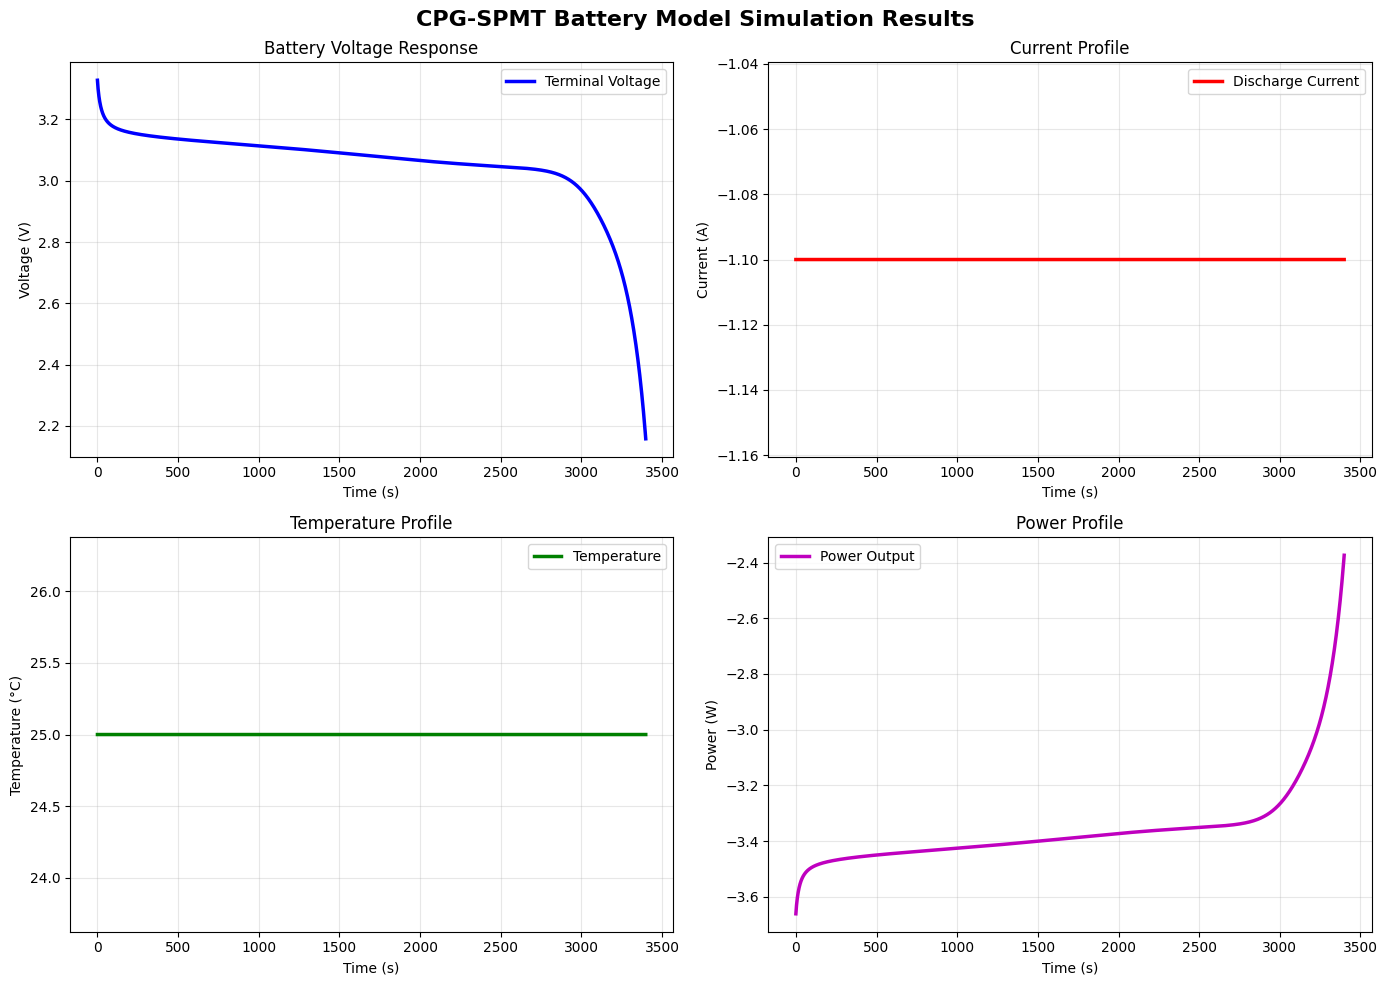

Here is the Python script that generated this plot:
#!/usr/bin/env python3
# -*- coding: utf-8 -*-
"""
A Control-Oriented Parameter-Grouped Simplified Particle Model with Thermal effects (CPG-SPMT).

[redacted]

Licensed under the Apache License, Version 2.0 (the "License");
you may not use this file except in compliance with the License.
You may obtain a copy of the License at

    http://www.apache.org/licenses/LICENSE-2.0

Unless required by applicable law or agreed to in writing, software
distributed under the License is distributed on an "AS IS" BASIS,
WITHOUT WARRANTIES OR CONDITIONS OF ANY KIND, either express or implied.
See the License for the specific language governing permissions and
limitations under the License.

If you use this code in your research or projects, please cite the related publications.
For any questions, contact: [email redacted]
"""

import numpy as np
import math
from scipy.signal import cont2discrete

def ocp_pos(xp):
    """
    Compute the open-circuit potential (OCP) for the positive electrode.
    
    Uses a combination of exponential and hyperbolic tangent functions
    to accurately model the thermodynamic behavior of the positive electrode.

    Parameters
    ----------
    xp : float or array-like
        Normalized surface concentration (SOC) of the positive electrode [0, 1].

    Returns
    -------
    u_pos : float or array-like
        Open-circuit potential (V) for the positive electrode.
    """
    return (1.1127 * np.exp(-1.9474 - 2000.6182 * xp) 
           + 0.0388 * np.exp(-7.5995 * xp) 
           + 0.1220 * np.exp(-52.9452 * xp) 
           - 0.6990 * np.tanh(15.7948 * (xp - 1)) 
           - 0.6353 * (xp ** 87.1117) 
           + 2.7313)

def ocp_neg(xn):
    """
    Compute the open-circuit potential (OCP) for the negative electrode.
    
    Uses a sophisticated combination of exponential and hyperbolic tangent functions
    to capture the complex electrochemical behavior of the negative electrode.

    Parameters
    ----------
    xn : float or array-like
        Normalized surface concentration (SOC) of the negative electrode [0, 1].

    Returns
    -------
    u_neg : float or array-like
        Open-circuit potential (V) for the negative electrode.
    """
    # Coefficients for the multi-term OCP function
    coefficients = {
        'a1': 55.26, 'a2': 9.451, 'a3': -146.4, 'a4': -0.05217, 'a5': 9.453,
        'a6': -1.783, 'a7': 0.1051, 'a8': 4.452, 'a9': -5.533, 'a10': -0.07638,
        'a11': 19.25, 'a12': -18.04, 'a13': -0.02072, 'a14': 25.87, 'a15': -14.56,
        'a16': -54.9, 'a17': 2.106, 'a18': 26.37, 'a19': 0.01532, 'a20': 63.36,
        'a21': -56.77, 'a22': -0.111, 'a23': 52.65, 'a24': -2.862, 'a25': -0.0496,
        'a26': 77.08, 'a27': -2.383
    }
    
    # Calculate OCP using multi-term expression
    return (
        coefficients['a1']
        + coefficients['a2'] * np.exp(coefficients['a3'] * xn)
        + coefficients['a4'] * np.tanh(coefficients['a5'] * xn + coefficients['a6'])
        + coefficients['a7'] * np.tanh(coefficients['a8'] * xn + coefficients['a9'])
        + coefficients['a10'] * np.tanh(coefficients['a11'] * xn + coefficients['a12'])
        + coefficients['a13'] * np.tanh(coefficients['a14'] * xn + coefficients['a15'])
        + coefficients['a16'] * np.tanh(coefficients['a17'] * xn + coefficients['a18'])
        + coefficients['a19'] * np.tanh(coefficients['a20'] * xn + coefficients['a21'])
        + coefficients['a22'] * np.tanh(coefficients['a23'] * xn + coefficients['a24'])
        + coefficients['a25'] * np.tanh(coefficients['a26'] * xn + coefficients['a27'])
    )

def clip_scalar(value, min_val, max_val):
    """
    Clip a scalar value to stay within specified bounds.
    
    Parameters
    ----------
    value : float
        Input value to be clipped.
    min_val : float
        Minimum allowed value.
    max_val : float
        Maximum allowed value.
        
    Returns
    -------
    float
        Clipped value within [min_val, max_val].
    """
    return min(max(value, min_val), max_val)

def update_temperature_dependent_parameters(temp, param_ref, activation_energies, T_ref, R_const):
    """
    Update temperature-dependent parameters using Arrhenius equation.
    
    Parameters
    ----------
    temp : float
        Current temperature in Celsius.
    param_ref : dict
        Dictionary of reference parameter values.
    activation_energies : dict
        Dictionary of activation energies.
    T_ref : float
        Reference temperature in Kelvin.
    R_const : float
        Universal gas constant.
        
    Returns
    -------
    dict
        Updated temperature-dependent parameters.
    """
    temp_kelvin = 273.15 + temp
    
    return {
        'a_n': param_ref['a_n_1'] / np.exp((activation_energies['E_1']/R_const) * (1/T_ref - 1/temp_kelvin)),
        'a_p': param_ref['a_p_1'] / np.exp((activation_energies['E_2']/R_const) * (1/T_ref - 1/temp_kelvin)),
        'd_n': param_ref['d_n_1'] * np.exp((activation_energies['E_3']/R_const) * (1/T_ref - 1/temp_kelvin)),
        'd_p': param_ref['d_p_1'] * np.exp((activation_energies['E_4']/R_const) * (1/T_ref - 1/temp_kelvin)),
        'R_ini': param_ref['R_ini_1'] / np.exp((activation_energies['E_5']/R_const) * (1/T_ref - 1/temp_kelvin))
    }

def build_state_space_matrices(temp_params, fixed_params):
    """
    Build continuous-time state-space matrices for the battery model.
    
    Parameters
    ----------
    temp_params : dict
        Temperature-dependent parameters.
    fixed_params : dict
        Fixed model parameters.
        
    Returns
    -------
    tuple
        (A, B, C, D) matrices for state-space representation.
    """
    # Extract parameters
    a_n, a_p = temp_params['a_n'], temp_params['a_p']
    b_n, b_p = fixed_params['b_n'], fixed_params['b_p']
    
    # State matrix A
    A = np.array([
        [0.0,        0.0,        0.0,        0.0       ],
        [30.0/a_n,  -30.0/a_n,   0.0,        0.0       ],
        [0.0,        0.0,        0.0,        0.0       ],
        [0.0,        0.0,        30.0/a_p,  -30.0/a_p  ]
    ])

    # Input matrix B
    B = np.array([
        [1.0/b_n],
        [19.0/(7.0*b_n)],
        [-1.0/b_p],
        [-19.0/(7.0*b_p)]
    ])

    # Output matrix C (identity for full state observation)
    C = np.eye(4)

    # Feedthrough matrix D
    D = np.array([
        [0.0],
        [a_n/(105.0*b_n)],
        [0.0],
        [-a_p/(105.0*b_p)]
    ])

    return A, B, C, D

def compute_overpotentials(current, temp_params, fixed_params, concentrations, epsilon):
    """
    Compute overpotentials for both electrodes.
    
    Parameters
    ----------
    current : float
        Applied current (A).
    temp_params : dict
        Temperature-dependent parameters.
    fixed_params : dict
        Fixed model parameters.
    concentrations : dict
        Electrode concentrations.
    epsilon : float
        Small value to prevent division by zero.
        
    Returns
    -------
    tuple
        (y_neg, y_pos) overpotential terms.
    """
    # Extract parameters
    b_n, b_p = fixed_params['b_n'], fixed_params['b_p']
    d_n, d_p = temp_params['d_n'], temp_params['d_p']
    C_n, C_p = concentrations['C_n'], concentrations['C_p']
    
    # Calculate square root terms
    sqrt_term_n = math.sqrt(C_n * (1 - C_n))
    sqrt_term_p = math.sqrt(C_p * (1 - C_p))
    
    # Calculate denominators with numerical protection
    denom_neg = max(6 * b_n * d_n * sqrt_term_n, epsilon)
    denom_pos = max(6 * b_p * d_p * sqrt_term_p, epsilon)
    
    # Compute overpotential terms
    y_neg = -current / denom_neg
    y_pos = current / denom_pos
    
    return y_neg, y_pos

def cpg_spmt(I, T, param=None):
    """
    Simulate battery voltage using Control-Oriented Parameter-Grouped 
    Simplified Particle Model with Thermal effects (CPG-SPMT).

    This advanced battery model incorporates:
    - Temperature-dependent parameter variations via Arrhenius equations
    - Sophisticated OCP functions for both electrodes  
    - Parameter grouping for computational efficiency
    - Parabolic approximation for PDE discretization

    Parameters
    ----------
    I : array-like
        Current profile over time (A). Positive for discharge, negative for charge.
    T : array-like
        Temperature profile over time (°C).
    param : list or tuple, optional
        Model parameters [a_n_1, a_p_1, b_n, b_p, d_n_1, d_p_1, soc_n, soc_p, 
                         E_1, E_2, E_3, E_4, E_5, R_ini_1].
        If None, optimized default values are used.

    Returns
    -------
    V : np.ndarray
        Terminal voltage response (V) corresponding to input profiles.

    Notes
    -----
    The model uses Zero-Order Hold (ZOH) discretization for numerical stability
    and incorporates advanced electrochemical phenomena including:
    - Solid-phase diffusion with parabolic approximation
    - Temperature-dependent transport properties
    - Nonlinear electrode kinetics

    References
    ----------
    Feng Guo. "A Control-Oriented Parameter-Grouped Simplified Particle Model 
    with Thermal effects." VITO, 2025.

    Examples
    --------
    >>> import numpy as np
    >>> I_profile = np.full(100, 2.9)  # 1C discharge
    >>> T_profile = np.full(100, 25.0)  # 25°C
    >>> voltage = cpg_spmt(I_profile, T_profile)
    """
    # ═══════════════════════════════════════════════════════════════════════════
    # Default Parameters (Optimized for high-energy Li-ion cell)
    # ═══════════════════════════════════════════════════════════════════════════
    default_param = [
        2696.826595,    # a_n_1: Negative electrode time constants at 25°C
        1352.428491,    # a_p_1: Positive electrode time constants at 25°C 
        10999.93219,    # b_n: Negative electrode capacity
        3982.261084,    # b_p: Positive electrode capacity
        0.005475,       # d_n_1: Negative electrode grouped parameter at 25°C
        0.000343,       # d_p_1: Positive electrode grouped parameter at 25°C
        0.382917,       # soc_n: Initial negative electrode SOC
        0.000282,       # soc_p: Initial positive electrode SOC
        44042.21814,    # E_1: Activation energy for a_n (J/mol)
        52664.43272,    # E_2: Activation energy for a_p (J/mol)
        133074.8646,    # E_3: Activation energy for d_n (J/mol)
        14397.71388,    # E_4: Activation energy for d_p (J/mol)
        4097.712369,    # E_5: Activation energy for R_ini (J/mol)
        0.173289        # R_ini_1: Reference internal resistance at 25°C (Ω)
    ]
    
    # Parameter validation and assignment
    if param is None:
        param = default_param
    else:
        if len(param) != 14:
            raise ValueError("Parameter list must contain exactly 14 elements.")
    
    # Unpack parameters with descriptive names
    (a_n_1, a_p_1, b_n, b_p, d_n_1, d_p_1, soc_n, soc_p, 
     E_1, E_2, E_3, E_4, E_5, R_ini_1) = param

    # ═══════════════════════════════════════════════════════════════════════════
    # Physical Constants and Configuration
    # ═══════════════════════════════════════════════════════════════════════════
    CONSTANTS = {
        'F': 96487,           # Faraday constant (C/mol)
        'R': 8.314472,        # Universal gas constant (J/(mol·K))
        'T_ref': 273.15 + 25, # Reference temperature (K)
        'dt': 1.0,            # Time step (s)
        'epsilon': 1e-10      # Numerical stability parameter
    }
    
    # Organize parameters
    param_ref = {
        'a_n_1': a_n_1, 'a_p_1': a_p_1, 'd_n_1': d_n_1, 
        'd_p_1': d_p_1, 'R_ini_1': R_ini_1
    }
    
    fixed_params = {'b_n': b_n, 'b_p': b_p}
    
    activation_energies = {
        'E_1': E_1, 'E_2': E_2, 'E_3': E_3, 'E_4': E_4, 'E_5': E_5
    }

    # ═══════════════════════════════════════════════════════════════════════════
    # Simulation Initialization
    # ═══════════════════════════════════════════════════════════════════════════
    num_steps = len(I)
    voltage_response = np.zeros(num_steps)
    
    # Initialize state vector [SOC_n_avg, SOC_n_surf, SOC_p_avg, SOC_p_surf]
    state_vector = np.array([[soc_n], [soc_n], [soc_p], [soc_p]])

    # ═══════════════════════════════════════════════════════════════════════════
    # Main Simulation Loop
    # ═══════════════════════════════════════════════════════════════════════════
    for step in range(num_steps):
        current = I[step]
        temperature = T[step]
        
        # Update temperature-dependent parameters
        temp_params = update_temperature_dependent_parameters(
            temperature, param_ref, activation_energies, 
            CONSTANTS['T_ref'], CONSTANTS['R']
        )
        
        # Build state-space matrices
        A, B, C, D = build_state_space_matrices(temp_params, fixed_params)
        
        # Discretize system using scipy's cont2discrete (ZOH method)
        sys_discrete = cont2discrete((A, B, C, D), CONSTANTS['dt'], method='zoh')
        Ad, Bd, Cd, Dd, _ = sys_discrete  # cont2discrete returns 5 elements: (Ad, Bd, Cd, Dd, dt)
        
        # State update (skip first iteration)
        if step > 0:
            state_vector = Ad @ state_vector + Bd * current
            
        # Compute concentrations with numerical protection
        concentrations_raw = Cd @ state_vector + Dd * current
        concentrations = {
            'C_n': clip_scalar(concentrations_raw[1, 0], CONSTANTS['epsilon'], 1 - CONSTANTS['epsilon']),
            'C_p': clip_scalar(concentrations_raw[3, 0], CONSTANTS['epsilon'], 1 - CONSTANTS['epsilon'])
        }
        
        # Compute overpotentials
        y_neg, y_pos = compute_overpotentials(
            current, temp_params, fixed_params, concentrations, CONSTANTS['epsilon']
        )
        
        # Calculate terminal voltage
        temp_kelvin = 273.15 + temperature
        RTF = (2 * CONSTANTS['R'] * temp_kelvin) / CONSTANTS['F']
        
        terminal_voltage = (
            ocp_pos(concentrations['C_p']) - ocp_neg(concentrations['C_n'])
            - RTF * (math.asinh(y_pos) + math.asinh(y_neg))
            + current * temp_params['R_ini']
        )
        
        # Apply realistic voltage bounds
        voltage_response[step] = clip_scalar(terminal_voltage, 2.0, 3.9)

    return voltage_response

if __name__ == '__main__':
    import matplotlib.pyplot as plt
    
    # ═══════════════════════════════════════════════════════════════════════════
    # Simulation Configuration
    # ═══════════════════════════════════════════════════════════════════════════
    SIMULATION_CONFIG = {
        'discharge_current': -1.1,    # 1C discharge current (A)
        'simulation_time': 3400,      # Duration (seconds)
        'temperature': 25.0,         # Constant temperature (°C)
    }
    
    # Create input profiles
    time_vector = np.arange(SIMULATION_CONFIG['simulation_time'])
    current_profile = np.full(SIMULATION_CONFIG['simulation_time'], 
                             SIMULATION_CONFIG['discharge_current'])
    temperature_profile = np.full(SIMULATION_CONFIG['simulation_time'], 
                                 SIMULATION_CONFIG['temperature'])
    
    print("🔋 Starting CPG-SPMT Battery Simulation...")
    print(f"   Current: {SIMULATION_CONFIG['discharge_current']} A (1C discharge)")
    print(f"   Temperature: {SIMULATION_CONFIG['temperature']} °C")
    print(f"   Duration: {SIMULATION_CONFIG['simulation_time']} seconds")
    
    # Run simulation
    voltage_response = cpg_spmt(current_profile, temperature_profile)
    power_profile = voltage_response * current_profile
    
    # ═══════════════════════════════════════════════════════════════════════════
    # Results Visualization
    # ═══════════════════════════════════════════════════════════════════════════
    plt.style.use('default')  # Clean matplotlib style
    fig, axes = plt.subplots(2, 2, figsize=(14, 10))
    fig.suptitle('CPG-SPMT Battery Model Simulation Results', fontsize=16, fontweight='bold')
    
    # Voltage response
    axes[0, 0].plot(time_vector, voltage_response, 'b-', linewidth=2.5, label='Terminal Voltage')
    axes[0, 0].set_xlabel('Time (s)')
    axes[0, 0].set_ylabel('Voltage (V)')
    axes[0, 0].set_title('Battery Voltage Response')
    axes[0, 0].grid(True, alpha=0.3)
    axes[0, 0].legend()
    
    # Current profile
    axes[0, 1].plot(time_vector, current_profile, 'r-', linewidth=2.5, label='Discharge Current')
    axes[0, 1].set_xlabel('Time (s)')
    axes[0, 1].set_ylabel('Current (A)')
    axes[0, 1].set_title('Current Profile')
    axes[0, 1].grid(True, alpha=0.3)
    axes[0, 1].legend()
    
    # Temperature profile
    axes[1, 0].plot(time_vector, temperature_profile, 'g-', linewidth=2.5, label='Temperature')
    axes[1, 0].set_xlabel('Time (s)')
    axes[1, 0].set_ylabel('Temperature (°C)')
    axes[1, 0].set_title('Temperature Profile')
    axes[1, 0].grid(True, alpha=0.3)
    axes[1, 0].legend()
    
    # Power profile
    axes[1, 1].plot(time_vector, power_profile, 'm-', linewidth=2.5, label='Power Output')
    axes[1, 1].set_xlabel('Time (s)')
    axes[1, 1].set_ylabel('Power (W)')
    axes[1, 1].set_title('Power Profile')
    axes[1, 1].grid(True, alpha=0.3)
    axes[1, 1].legend()
    
    plt.tight_layout()
    plt.show()
    
    # ═══════════════════════════════════════════════════════════════════════════
    # Performance Summary
    # ═══════════════════════════════════════════════════════════════════════════
    print("\n" + "="*60)
    print("📊 CPG-SPMT SIMULATION SUMMARY")
    print("="*60)
    print(f"🔋 Initial Voltage:     {voltage_response[0]:.3f} V")
    print(f"🔋 Final Voltage:       {voltage_response[-1]:.3f} V")  
    print(f"📉 Voltage Drop:        {voltage_response[0] - voltage_response[-1]:.3f} V")
    print(f"📈 Average Voltage:     {np.mean(voltage_response):.3f} V")
    print(f"⚡ Average Power:       {np.mean(power_profile):.2f} W")
    print(f"🔋 Energy Delivered:    {np.sum(power_profile)/3600:.2f} Wh")
    print(f"🌡️  Operating Temp:     {SIMULATION_CONFIG['temperature']:.1f} °C")
    print("="*60)
    print("✅ Simulation completed successfully!")
